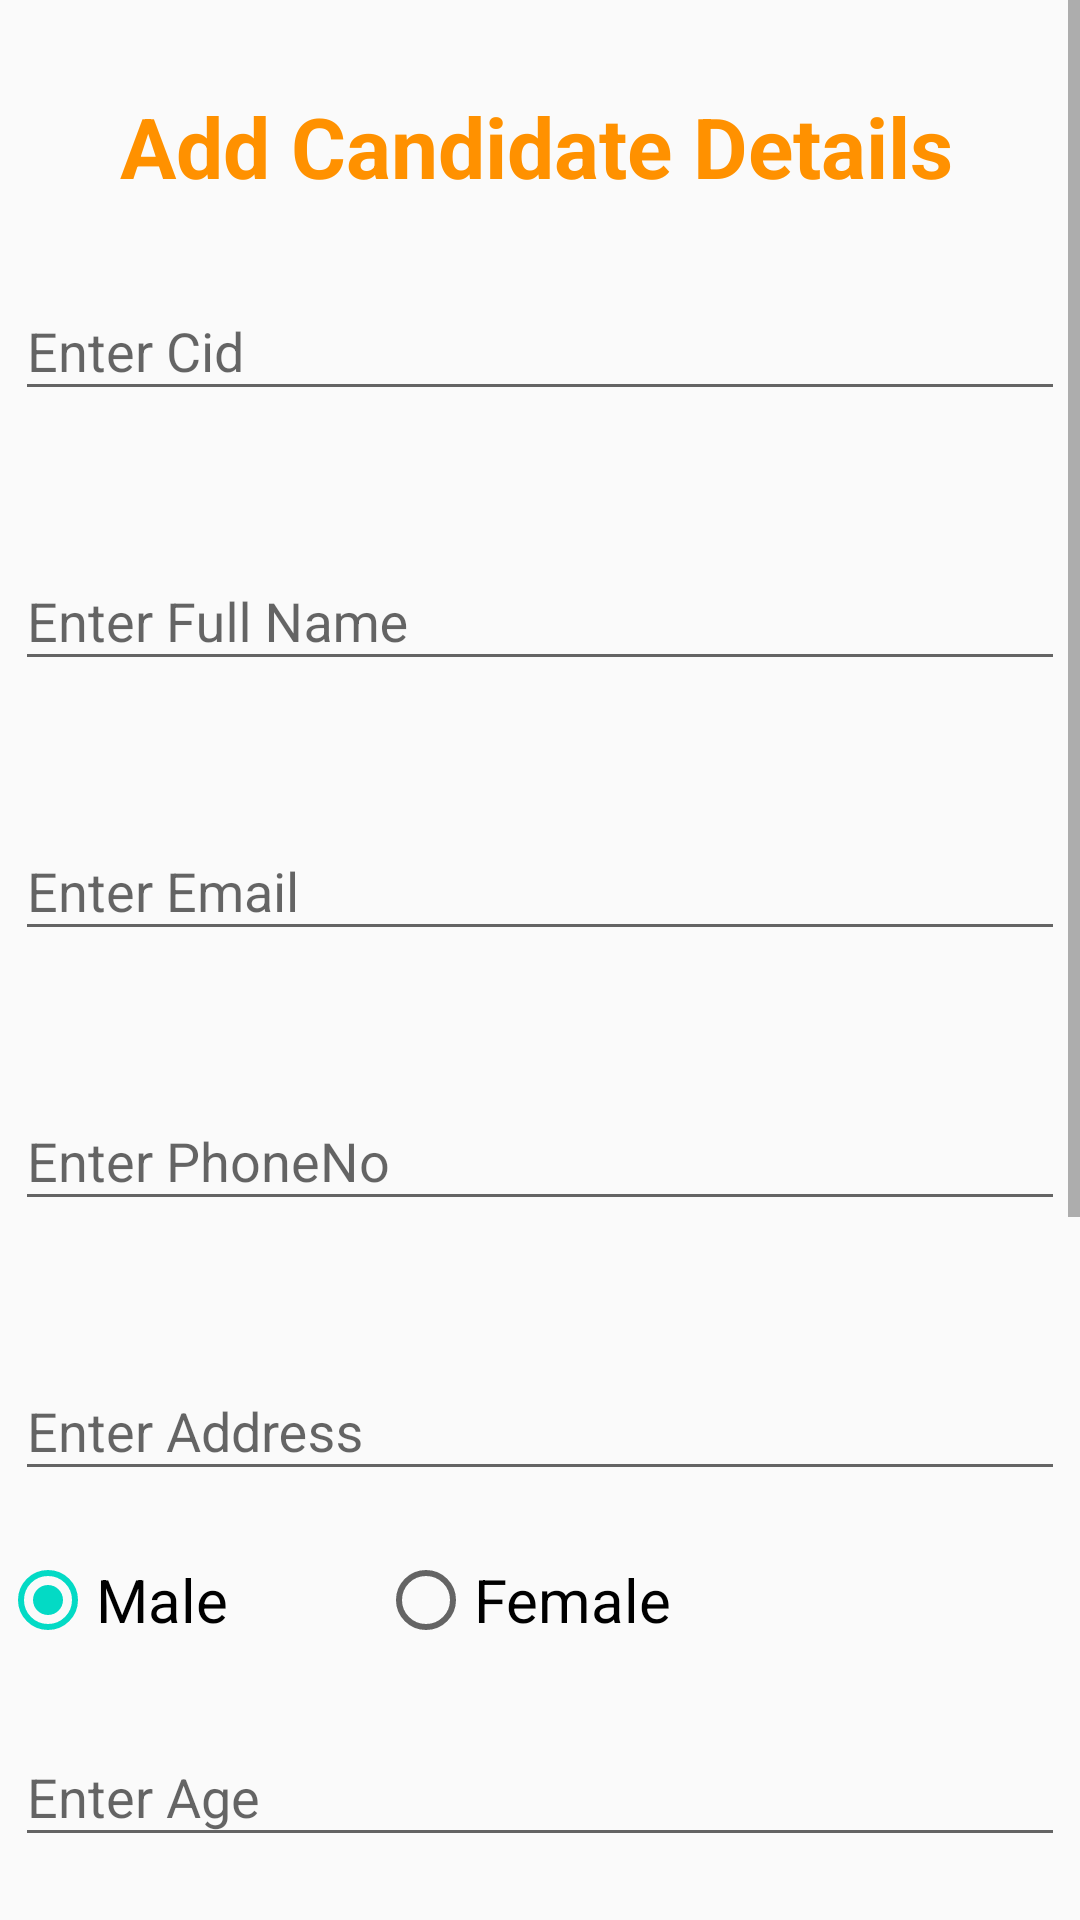

Here is an Android app screen rendered from its layout file. Give the layout XML and the strings, colors and styles it references.
<!-- AndroidManifest.xml: application theme AppTheme -->
<!-- res/layout/activity_add_candidate.xml -->
<?xml version="1.0" encoding="utf-8"?>
<ScrollView android:layout_height="match_parent"
    android:layout_width="match_parent"
    android:fillViewport="false"
    xmlns:android="http://schemas.android.com/apk/res/android" >
<LinearLayout xmlns:android="http://schemas.android.com/apk/res/android"
    xmlns:app="http://schemas.android.com/apk/res-auto"
    xmlns:tools="http://schemas.android.com/tools"
    android:layout_width="match_parent"
    android:orientation="vertical"
    android:layout_height="match_parent"
    tools:context=".AddCandidate">
    <TextView
        android:layout_width="match_parent"
        android:layout_height="wrap_content"
        android:layout_marginTop="30dp"
        android:layout_marginLeft="40dp"
        android:text="Add Candidate Details"
        android:textColor="#FF9100"
        android:textSize="28sp"
        android:textStyle="bold" />
    <com.google.android.material.textfield.TextInputLayout
        android:layout_width="match_parent"
        android:layout_height="wrap_content"
        android:layout_marginLeft="5dp"
        android:layout_marginRight="5dp"
        android:layout_marginTop="10dp"
        android:hint="Enter Cid"

        app:errorEnabled="true"
        app:hintTextAppearance="@style/hinttext"
        app:hintAnimationEnabled="true"
        >

        <com.google.android.material.textfield.TextInputEditText
            android:layout_width="match_parent"
            android:layout_height="wrap_content"
            android:id="@+id/cidadd"
            />
    </com.google.android.material.textfield.TextInputLayout>


    <com.google.android.material.textfield.TextInputLayout
        android:layout_width="match_parent"
        android:layout_height="wrap_content"
        android:layout_marginLeft="5dp"
        android:layout_marginRight="5dp"
        android:layout_marginTop="10dp"
        android:hint="Enter Full Name"

        app:errorEnabled="true"
        app:hintTextAppearance="@style/hinttext"
        app:hintAnimationEnabled="true"
        >

        <com.google.android.material.textfield.TextInputEditText
            android:layout_width="match_parent"
            android:id="@+id/nameadd"
            android:layout_height="wrap_content"
            />
    </com.google.android.material.textfield.TextInputLayout>
    <com.google.android.material.textfield.TextInputLayout
        android:layout_width="match_parent"
        android:layout_height="wrap_content"
        android:layout_marginLeft="5dp"
        android:layout_marginRight="5dp"
        android:layout_marginTop="10dp"
        android:hint="Enter Email"

        app:errorEnabled="true"
        app:hintTextAppearance="@style/hinttext"
        app:hintAnimationEnabled="true"
        >

        <com.google.android.material.textfield.TextInputEditText
            android:layout_width="match_parent"
            android:layout_height="wrap_content"
            android:id="@+id/emailadd"
            />
    </com.google.android.material.textfield.TextInputLayout>
    <com.google.android.material.textfield.TextInputLayout
        android:layout_width="match_parent"
        android:layout_height="wrap_content"
        android:layout_marginLeft="5dp"
        android:layout_marginRight="5dp"
        android:layout_marginTop="10dp"
        android:hint="Enter PhoneNo"

        app:errorEnabled="true"
        app:hintTextAppearance="@style/hinttext"
        app:hintAnimationEnabled="true"
        >

        <com.google.android.material.textfield.TextInputEditText
            android:layout_width="match_parent"
            android:layout_height="wrap_content"
            android:id="@+id/phoneadd"
            />
    </com.google.android.material.textfield.TextInputLayout>
    <com.google.android.material.textfield.TextInputLayout
        android:layout_width="match_parent"
        android:layout_height="wrap_content"
        android:layout_marginLeft="5dp"
        android:layout_marginRight="5dp"
        android:layout_marginTop="10dp"
        android:hint="Enter Address"

        app:errorEnabled="true"
        app:hintTextAppearance="@style/hinttext"
        app:hintAnimationEnabled="true"
        >

        <com.google.android.material.textfield.TextInputEditText
            android:layout_width="match_parent"
            android:id="@+id/addressadd"
            android:layout_height="wrap_content"
            />
    </com.google.android.material.textfield.TextInputLayout>
    <RadioGroup
        android:layout_width="wrap_content"
        android:layout_height="wrap_content"
        android:checkedButton="@+id/first"
        android:id="@+id/rdgender"
        android:orientation="horizontal">
        <RadioButton
            android:id="@+id/first"
            android:layout_width="wrap_content"
            android:layout_height="wrap_content"
            android:textSize="20dp"
            android:text="Male"/>

        <RadioButton
            android:id="@+id/second"
            android:layout_marginLeft="50dp"
            android:layout_width="wrap_content"
            android:layout_height="match_parent"
            android:text="Female"
            android:textSize="20dp" />
    </RadioGroup>
    <com.google.android.material.textfield.TextInputLayout
        android:layout_width="match_parent"
        android:layout_height="wrap_content"
        android:layout_marginLeft="5dp"
        android:layout_marginRight="5dp"
        android:layout_marginTop="10dp"
        android:hint="Enter Age"

        app:errorEnabled="true"
        app:hintTextAppearance="@style/hinttext"
        app:hintAnimationEnabled="true"
        >

        <com.google.android.material.textfield.TextInputEditText
            android:layout_width="match_parent"
            android:inputType="number"
            android:id="@+id/ageadd"
            android:layout_height="wrap_content"
            />
    </com.google.android.material.textfield.TextInputLayout>
    <RadioGroup
        android:layout_width="wrap_content"
        android:layout_height="wrap_content"
        android:checkedButton="@+id/student"
        android:id="@+id/rdprofession"
        android:orientation="horizontal">
        <RadioButton
            android:id="@+id/student"
            android:layout_width="wrap_content"
            android:layout_height="wrap_content"
            android:textSize="20dp"
            android:text="Student"/>

        <RadioButton
            android:id="@+id/working"
            android:layout_marginLeft="50dp"
            android:layout_width="wrap_content"
            android:layout_height="match_parent"
            android:text="Working"
            android:textSize="20dp" />
    </RadioGroup>
    <com.google.android.material.textfield.TextInputLayout
        android:layout_width="match_parent"
        android:layout_height="wrap_content"
        android:layout_marginLeft="5dp"
        android:layout_marginRight="5dp"
        android:layout_marginTop="10dp"
        android:hint="Enter College Name"

        app:errorEnabled="true"
        app:hintTextAppearance="@style/hinttext"
        app:hintAnimationEnabled="true"
        >

        <com.google.android.material.textfield.TextInputEditText
            android:layout_width="match_parent"
            android:layout_height="wrap_content"
            android:id="@+id/collegeadd"
            />
    </com.google.android.material.textfield.TextInputLayout>
    <com.google.android.material.textfield.TextInputLayout
        android:layout_width="match_parent"
        android:layout_height="wrap_content"
        android:layout_marginLeft="5dp"
        android:layout_marginRight="5dp"
        android:layout_marginTop="10dp"
        android:hint="Enter Company Name"

        app:errorEnabled="true"
        app:hintTextAppearance="@style/hinttext"
        app:hintAnimationEnabled="true"
        >

        <com.google.android.material.textfield.TextInputEditText
            android:layout_width="match_parent"
            android:id="@+id/companyadd"
            android:layout_height="wrap_content"
            />
    </com.google.android.material.textfield.TextInputLayout>
    <com.google.android.material.textfield.TextInputLayout
        android:layout_width="match_parent"
        android:layout_height="wrap_content"
        android:layout_marginLeft="5dp"
        android:layout_marginRight="5dp"
        android:layout_marginTop="10dp"
        android:hint="Enter AlternatePhoneNo"

        app:errorEnabled="true"
        app:hintTextAppearance="@style/hinttext"
        app:hintAnimationEnabled="true"
        >

        <com.google.android.material.textfield.TextInputEditText
            android:layout_width="match_parent"
            android:id="@+id/alternateadd"
            android:layout_height="wrap_content"
            />
    </com.google.android.material.textfield.TextInputLayout>
    <Button
        android:id="@+id/btnsubmit"
        android:layout_width="wrap_content"
        android:layout_height="wrap_content"
        android:layout_gravity="center"
        android:layout_marginTop="20dp"
        android:background="@drawable/customa"
        android:text="@string/button_submit"
        android:textColor="@color/cardview_light_background"
        android:textSize="18sp"
        android:textStyle="bold" />

</LinearLayout>
</ScrollView>
<!-- resources referenced by this layout -->
<resources>
  <!-- drawable customa (drawable) -->
  <?xml version="1.0" encoding="utf-8"?>
  <shape xmlns:android="http://schemas.android.com/apk/res/android" android:shape="rectangle">
      <gradient
          android:startColor="#F7D358"
          android:centerColor="#FA9C1E"
          android:endColor="#F7D358"
          android:angle="90"/>
      <padding android:left="7dp"
          android:top="7dp"
          android:right="7dp"
          android:bottom="7dp" />
      <stroke
          android:width="1dip"
          android:color="#FFFFFF" />
      <corners android:radius= "8dp" />
  </shape>
  <string name="button_submit">Submit</string>
  <style name="hinttext" parent="TextAppearance.Design.Hint">
          <item name="android:textColor">#010B16</item>
          <item name="android:textSize">20sp</item>
  
      </style>
  <style name="AppTheme" parent="Theme.AppCompat.Light.DarkActionBar">
          
          <item name="colorPrimary">#F8A437</item>
          <item name="colorPrimaryDark">#F8A437</item>
          <item name="colorAccent">@color/colorAccent</item>
      </style>
  <!-- not gathered from this repository: default colours our renderer supplied (Android Studio template values) -->
  <color name="colorAccent">#FF03DAC5</color>
</resources>
